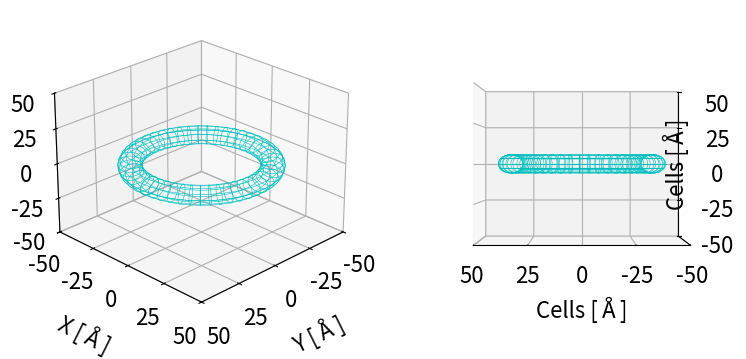
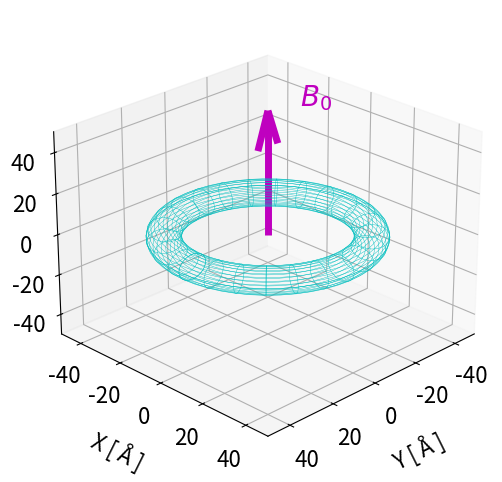

Reproduce these figures in Python, in order.
# -*- coding: utf-8 -*-
"""
[redacted]

Description: Plot Torus in 3d
"""

import numpy as np
import matplotlib.pyplot as plt
from mpl_toolkits.mplot3d import Axes3D

plt.rcParams.update({'font.size': 16})

#%% Define torus

n = 50

theta = np.linspace(0, 2*np.pi, n)
phi = np.linspace(0, 2*np.pi, n)
theta, phi = np.meshgrid(theta, phi)
c, a = 35, 6
x = (c + a*np.cos(theta)) * np.cos(phi) 
y = (c + a*np.cos(theta)) * np.sin(phi) 
z = a * np.sin(theta) 

#%% Plotting
#%%% Without magnetic field

fig = plt.figure(figsize = (9, 6))
ax1 = fig.add_subplot(1, 2, 1, projection='3d')
ax1.tick_params(axis = 'x', pad = 5)
ax1.tick_params(axis = 'y', pad = 5)
ax1.tick_params(axis = 'z', pad = 5)
ax1.set_xlim(-50, 50)
ax1.set_ylim(-50, 50)
ax1.set_zlim(-50, 50)
ax1.set_xlabel('\n\nY [\u212B]')
ax1.set_ylabel('\n\nX [\u212B]')
ax1.zaxis.set_rotate_label(False)
ax1.set_zlabel('Z [\u212B]\n\n', rotation = 90)
ax1.plot_wireframe(x,y,z,rstride=1,cstride=5,color='w',edgecolor='c',
                 linewidth=.4, zorder = -1)
ax1.view_init(25, 45)
ax2 = fig.add_subplot(1, 2, 2, projection='3d')
ax2.tick_params(axis = 'x', pad = 5)
ax2.tick_params(axis = 'y', pad = 5)
ax2.tick_params(axis = 'z', pad = 18)
ax2.set_xlim(-50, 50)
ax2.set_ylim(-50, 50)
ax2.set_zlim(-50, 50)
ax2.set_xlabel('\n\nCells [\u212B]')
ax2.set_zlabel('Cells [\u212B]\n\n\n')
ax2.plot_wireframe(x, y, z, rstride=1, cstride=5, color='w', edgecolor='c',
                 linewidth=.4, zorder = -1)
ax2.view_init(0, 90)
ax2.set_yticks([])
plt.savefig('Torus3D.png')
plt.show()

#%%% With applied magnetic field

fig = plt.figure(figsize = (9, 6))
ax1 = fig.add_subplot(1, 1, 1, projection='3d')
ax1.tick_params(axis = 'x', pad = 5)
ax1.tick_params(axis = 'y', pad = 5)
ax1.tick_params(axis = 'z', pad = 5)
ax1.set_xlim(-50, 50)
ax1.set_ylim(-50, 50)
ax1.set_zlim(-50, 50)
ax1.set_xlabel('\n\nY [\u212B]')
ax1.set_ylabel('\n\nX [\u212B]')
ax1.zaxis.set_rotate_label(False)
ax1.set_zlabel('Z [\u212B]\n\n', rotation = 90)
ax1.plot_wireframe(x,y,z,rstride=2,cstride=2,color='c',
                 linewidth=.3, zorder = -1)
ax1.view_init(25, 45)
ax1.quiver(0, 0, 0, 0, 0, 60, color = 'm', linewidth = 5, zorder = 2)
ax1.text(-10, 5, 60, '\n$B_0$', color = 'm', fontsize = '20')
plt.savefig('TorusWithBField3D.png')
plt.show()